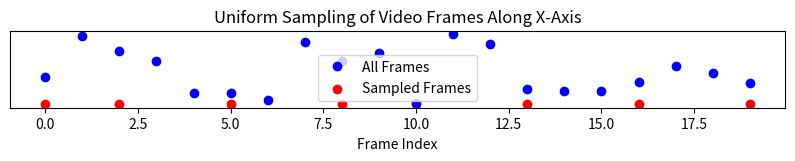

Reproduce this figure in Python.
import matplotlib.pyplot as plt
import numpy as np

# Number of frames in the video
total_frames = 20

# Number of frames to uniformly sample
num_frames_to_sample = 8

# Generate random 1D coordinates for each frame
np.random.seed(42)
frame_coordinates = np.random.rand(total_frames)

# Generate indices for uniform sampling
sampled_frame_indices = np.linspace(0, total_frames - 1, num_frames_to_sample, dtype=int)
print(sampled_frame_indices)
# Create a line plot
plt.figure(figsize=(10, 1))  # Set the figure height to 1 to only display along the x-axis

# Plot all frames
plt.plot(range(total_frames), frame_coordinates, marker='o', linestyle='', color='blue', label='All Frames')

# Highlight sampled frames
plt.scatter(sampled_frame_indices, np.zeros_like(sampled_frame_indices), color='red', label='Sampled Frames')

# Remove y-axis
plt.yticks([])

# Set labels and title
plt.xlabel('Frame Index')
plt.title('Uniform Sampling of Video Frames Along X-Axis')

# Add a legend
plt.legend()

# Save the plot as an image file (e.g., PNG)
plt.savefig('1d_video_frames_plot.png')

# Show the plot
plt.show()
